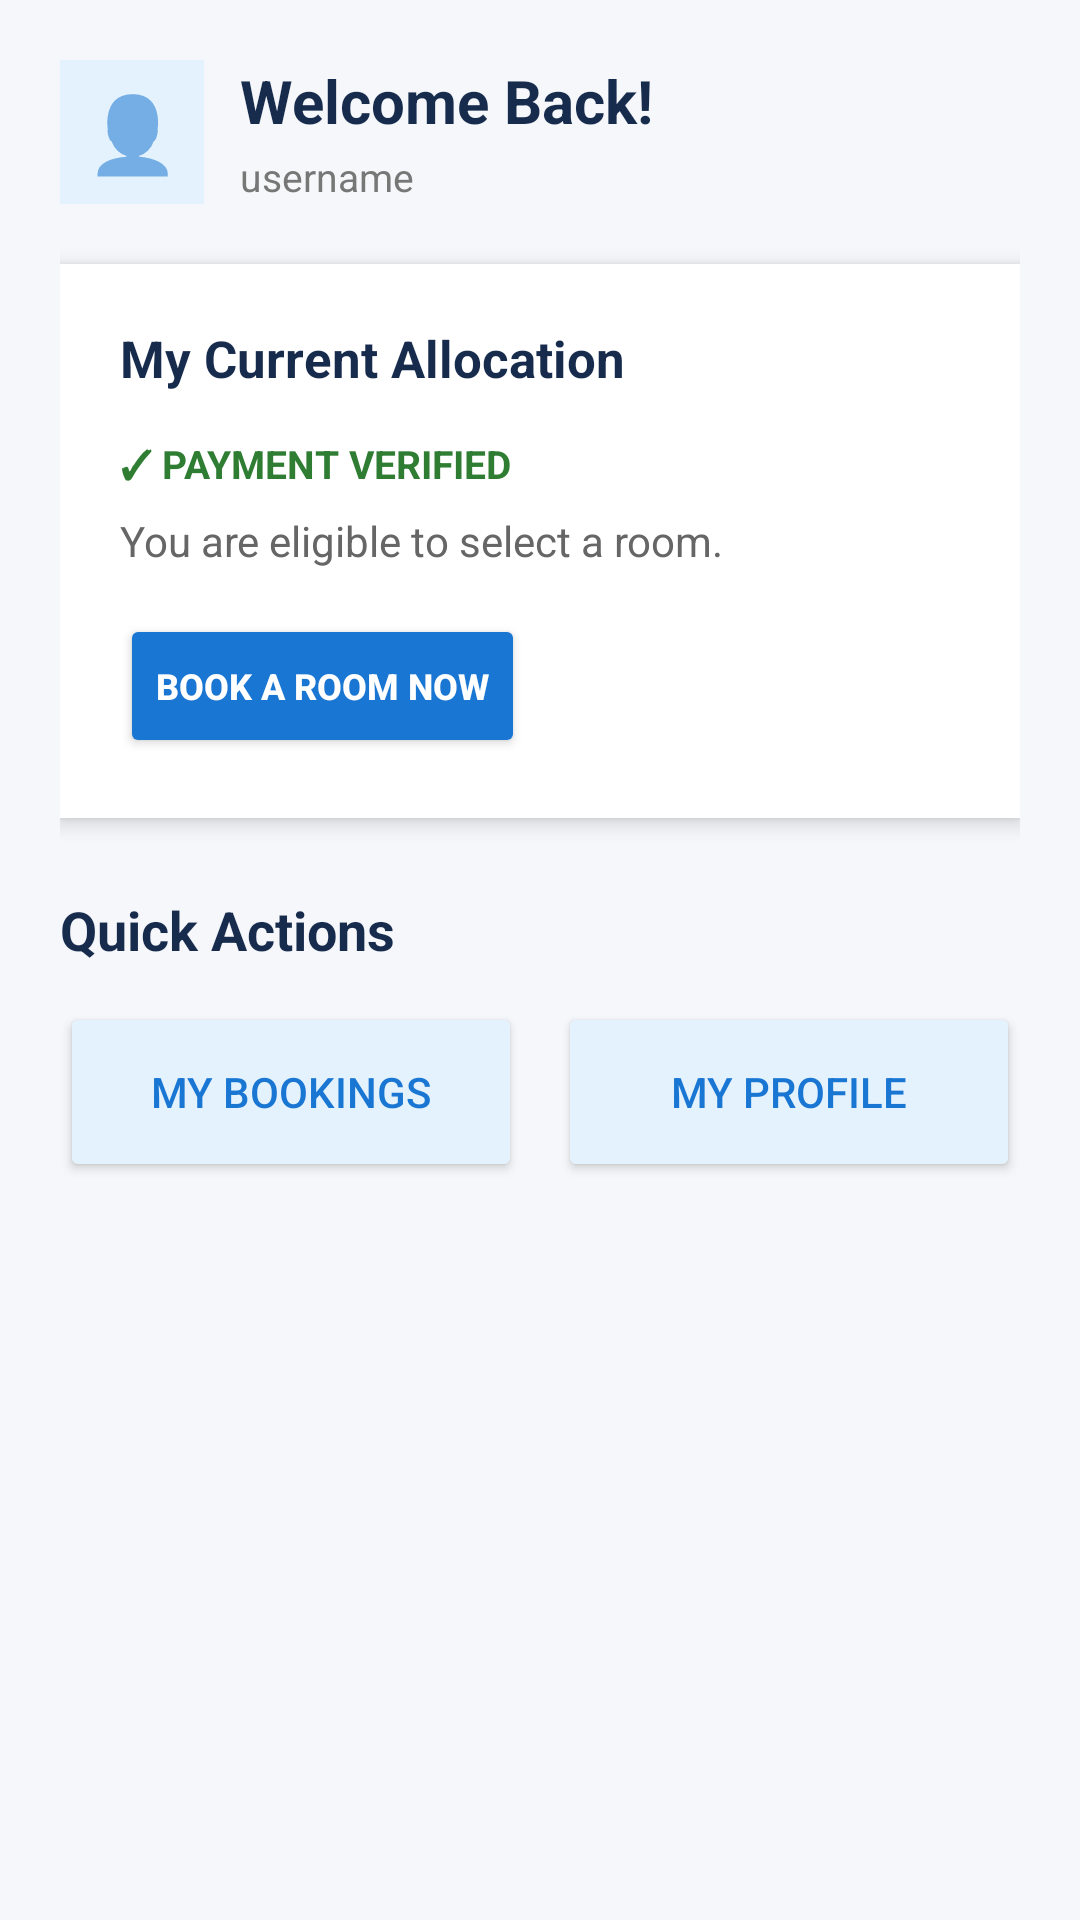

This screen was rendered from an Android layout file. Write that file and the resources it references.
<!-- AndroidManifest.xml: application theme Theme.MaterialComponents.Light.NoActionBar -->
<!-- res/layout/fragment_home.xml -->
<?xml version="1.0" encoding="utf-8"?>
<ScrollView xmlns:android="http://schemas.android.com/apk/res/android"
    android:layout_width="match_parent"
    android:layout_height="match_parent"
    android:background="#F5F7FA"
    android:fillViewport="true">

    <LinearLayout
        android:layout_width="match_parent"
        android:layout_height="wrap_content"
        android:orientation="vertical"
        android:padding="20dp">


        <LinearLayout
            android:layout_width="match_parent"
            android:layout_height="wrap_content"
            android:orientation="horizontal"
            android:gravity="center_vertical"
            android:layout_marginBottom="20dp">

            <TextView
                android:layout_width="48dp"
                android:layout_height="48dp"
                android:text="👤"
                android:textSize="25sp"
                android:gravity="center"
                android:background="#E3F2FD"/>

            <LinearLayout
                android:layout_width="wrap_content"
                android:layout_height="wrap_content"
                android:orientation="vertical"
                android:layout_marginStart="12dp">

                <TextView
                    android:id="@+id/tvWelcome"
                    android:layout_width="wrap_content"
                    android:layout_height="wrap_content"
                    android:text="@string/welcome"
                    android:textSize="20sp"
                    android:textStyle="bold"
                    android:textColor="#172B4D"/>

                <TextView
                    android:id="@+id/tvSubtitle"
                    android:layout_width="wrap_content"
                    android:layout_height="wrap_content"
                    android:text="username"
                    android:textSize="13sp"
                    android:textColor="#777777"
                    android:layout_marginTop="3dp"/>
            </LinearLayout>
        </LinearLayout>


        <LinearLayout
            android:layout_width="match_parent"
            android:layout_height="wrap_content"
            android:background="#FFFFFF"
            android:elevation="4dp"
            android:orientation="vertical"
            android:padding="20dp">

            <TextView
                android:layout_width="wrap_content"
                android:layout_height="wrap_content"
                android:text="My Current Allocation"
                android:textColor="#172B4D"
                android:textSize="17sp"
                android:textStyle="bold" />

            <TextView
                android:id="@+id/tvPaymentStatus"
                android:layout_width="wrap_content"
                android:layout_height="wrap_content"
                android:layout_marginTop="15dp"
                android:text="✓ PAYMENT VERIFIED"
                android:textColor="#2E7D32"
                android:textSize="13sp"
                android:textStyle="bold" />

            <TextView
                android:id="@+id/tvEligibility"
                android:layout_width="wrap_content"
                android:layout_height="wrap_content"
                android:layout_marginTop="7dp"
                android:text="You are eligible to select a room."
                android:textColor="#666666"
                android:textSize="14sp" />

            <Button
                android:id="@+id/btnViewRooms"
                android:layout_width="wrap_content"
                android:layout_height="wrap_content"
                android:layout_marginTop="15dp"
                android:backgroundTint="#1976D2"
                android:text="BOOK A ROOM NOW"
                android:textColor="#FFFFFF"
                android:textSize="12sp"
                android:textStyle="bold" />
        </LinearLayout>


        <TextView
            android:layout_width="wrap_content"
            android:layout_height="wrap_content"
            android:text="Quick Actions"
            android:textSize="18sp"
            android:textStyle="bold"
            android:textColor="#172B4D"
            android:layout_marginTop="25dp"
            android:layout_marginBottom="12dp"/>

        <LinearLayout
            android:layout_width="match_parent"
            android:layout_height="wrap_content"
            android:orientation="horizontal">

            <Button
                android:id="@+id/btnMyAllocation"
                android:layout_width="0dp"
                android:layout_height="60dp"
                android:layout_weight="1"
                android:text="MY BOOKINGS"
                android:textColor="#1976D2"
                android:backgroundTint="#E3F2FD"/>

            <Space
                android:layout_width="12dp"
                android:layout_height="1dp"/>

            <Button
                android:id="@+id/btnProfile"
                android:layout_width="0dp"
                android:layout_height="60dp"
                android:layout_weight="1"
                android:text="@string/my_profile"
                android:textColor="#1976D2"
                android:backgroundTint="#E3F2FD"/>
        </LinearLayout>

    </LinearLayout>
</ScrollView>
<!-- resources referenced by this layout -->
<resources>
  <string name="my_profile">MY PROFILE</string>
  <string name="welcome">Welcome Back!</string>
</resources>
